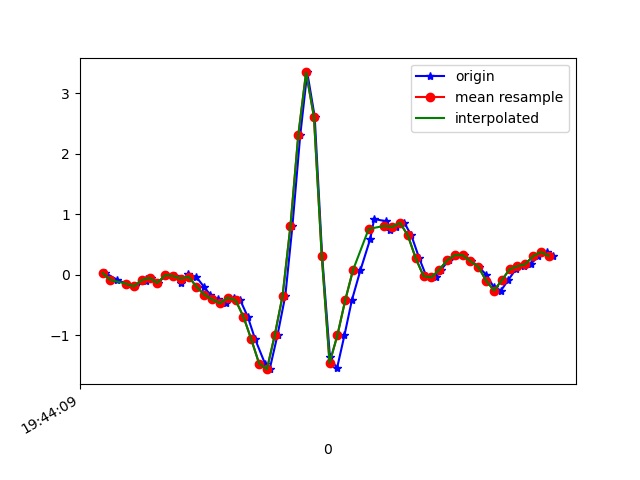

The data file committed next to this chart (first rows):
1617738249907, 433886606759432, 0.027569681, -0.403704, 0.03552717
1617738249938, 433886625780328, -0.08605, 0.0239, 0.01842
1617738249961, 433886644826040, -0.1496, -0.2278, 0.09784
1617738249984, 433886663846936, -0.1936, -0.006642, 0.03797
1617738250010, 433886682892648, -0.108, 0.01046, 0.08684
1617738250011, 433886701884408, -0.07506, -0.3206, 0.04286
1617738250023, 433886720927352, -0.05306, 0.1131, 0.03186
1617738250042, 433886739970296, -0.1374, -0.1642, 0.05141
1617738250062, 433886758988472, -0.006639, 0.1632, 0.009871
1617738250086, 433886778031416, -0.0213, -0.0604, 0.06607
1617738250100, 433886797049592, -0.1349, -0.1386, 0.06607
1617738250119, 433886816062392, 0.004357, 0.118, 0.08684
1617738250139, 433886835104984, -0.03352, -0.2363, 0.1772
1617738250159, 433886854147608, -0.1997, -0.03108, 0.176
1617738250175, 433886873165432, -0.3316, 0.5016, 0.198
1617738250195, 433886892183224, -0.4098, 0.603, 0.2408
1617738250216, 433886911201976, -0.4721, 1.39, 0.1589
1617738250236, 433886930218520, -0.3793, 2.399, 0.1577
1617738250252, 433886949259896, -0.4245, 2.946, 0.1772
1617738250271, 433886968276472, -0.6957, 3.17, 0.2249
1617738250290, 433886987317816, -1.07, 3.536, 0.2677
1617738250315, 433887006367704, -1.469, 3.968, 0.3312
1617738250327, 433887025384600, -1.562, 4.288, 0.3801
1617738250347, 433887044426392, -0.9987, 4.379, 0.4094
1617738250367, 433887063443288, -0.3463, 4.378, 0.3214
1617738250385, 433887082485016, 0.7985, 4.135, 0.07829
1617738250405, 433887101501976, 2.3, 3.519, -0.09886
1617738250423, 433887120535896, 3.342, 2.608, -0.0842
1617738250442, 433887139578264, 2.612, 1.813, -0.1074
1617738250461, 433887158595864, 0.3135, 0.7105, -0.1673
1617738250481, 433887177638168, -1.366, -0.3402, 0.01476
1617738250499, 433887196655704, -1.548, -0.8961, 0.1333
1617738250518, 433887215708568, -1.002, -1.22, 0.2115
1617738250537, 433887234726424, -0.422, -1.478, 0.2322
1617738250559, 433887253769112, 0.07766, -1.711, 0.2237
1617738250584, 433887272787096, 0.592, -2.032, 0.2322
1617738250594, 433887291829784, 0.9194, -2.362, 0.2567
1617738250624, 433887310809304, 0.8828, -2.571, 0.2677
1617738250634, 433887329850840, 0.7301, -2.811, 0.253
1617738250651, 433887348867608, 0.7899, -3.073, 0.2017
1617738250671, 433887367909208, 0.8571, -3.179, 0.1565
1617738250689, 433887386925976, 0.6482, -3.179, 0.1308
1617738250709, 433887405967576, 0.2731, -3.162, 0.07707
1617738250727, 433887425000024, -0.02252, -3.095, 0.01842
1617738250752, 433887444017176, -0.04573, -2.944, -0.03167
1617738250765, 433887463059160, 0.08133, -2.66, -0.06099
1617738250784, 433887482076376, 0.234, -2.387, -0.09886
1617738250804, 433887501118360, 0.3232, -2.081, -0.1465
1617738250823, 433887520160216, 0.322, -1.735, -0.1734
1617738250842, 433887539202840, 0.2218, -1.425, -0.1893
1617738250861, 433887558220568, 0.129, -1.147, -0.1917
1617738250880, 433887577263128, 6.916197E-4, -0.868, -0.1587
1617738250899, 433887596305688, -0.1985, -0.6236, -0.1282
1617738250918, 433887615334552, -0.262, -0.3976, -0.1135
1617738250936, 433887634377368, -0.09338, -0.1423, -0.1123
1617738250956, 433887653395352, 0.08988, 0.05078, -0.1184
1617738250976, 433887672438168, 0.14, 0.1595, -0.07687
1617738250994, 433887691456152, 0.173, 0.2426, -0.04633
1617738251013, 433887710497176, 0.3073, 0.3868, -0.02189
1617738251036, 433887729662532, 0.3758, 0.4173, -0.01823
1617738251052, 433887748680644, 0.3086, 0.3672, 0.006206
